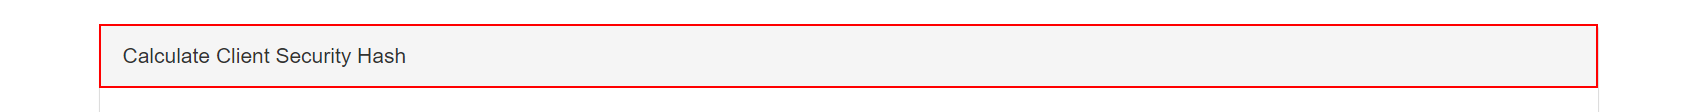
Task: Robotic Enterprise Framework
Workflow: Acme_WebSystem_ClickOnUpdateWorkItem

Step 1 [try]: find the element 'Calculate Client Security Hash' in window 'ACME System 1 - Work Items' (msedge.exe)

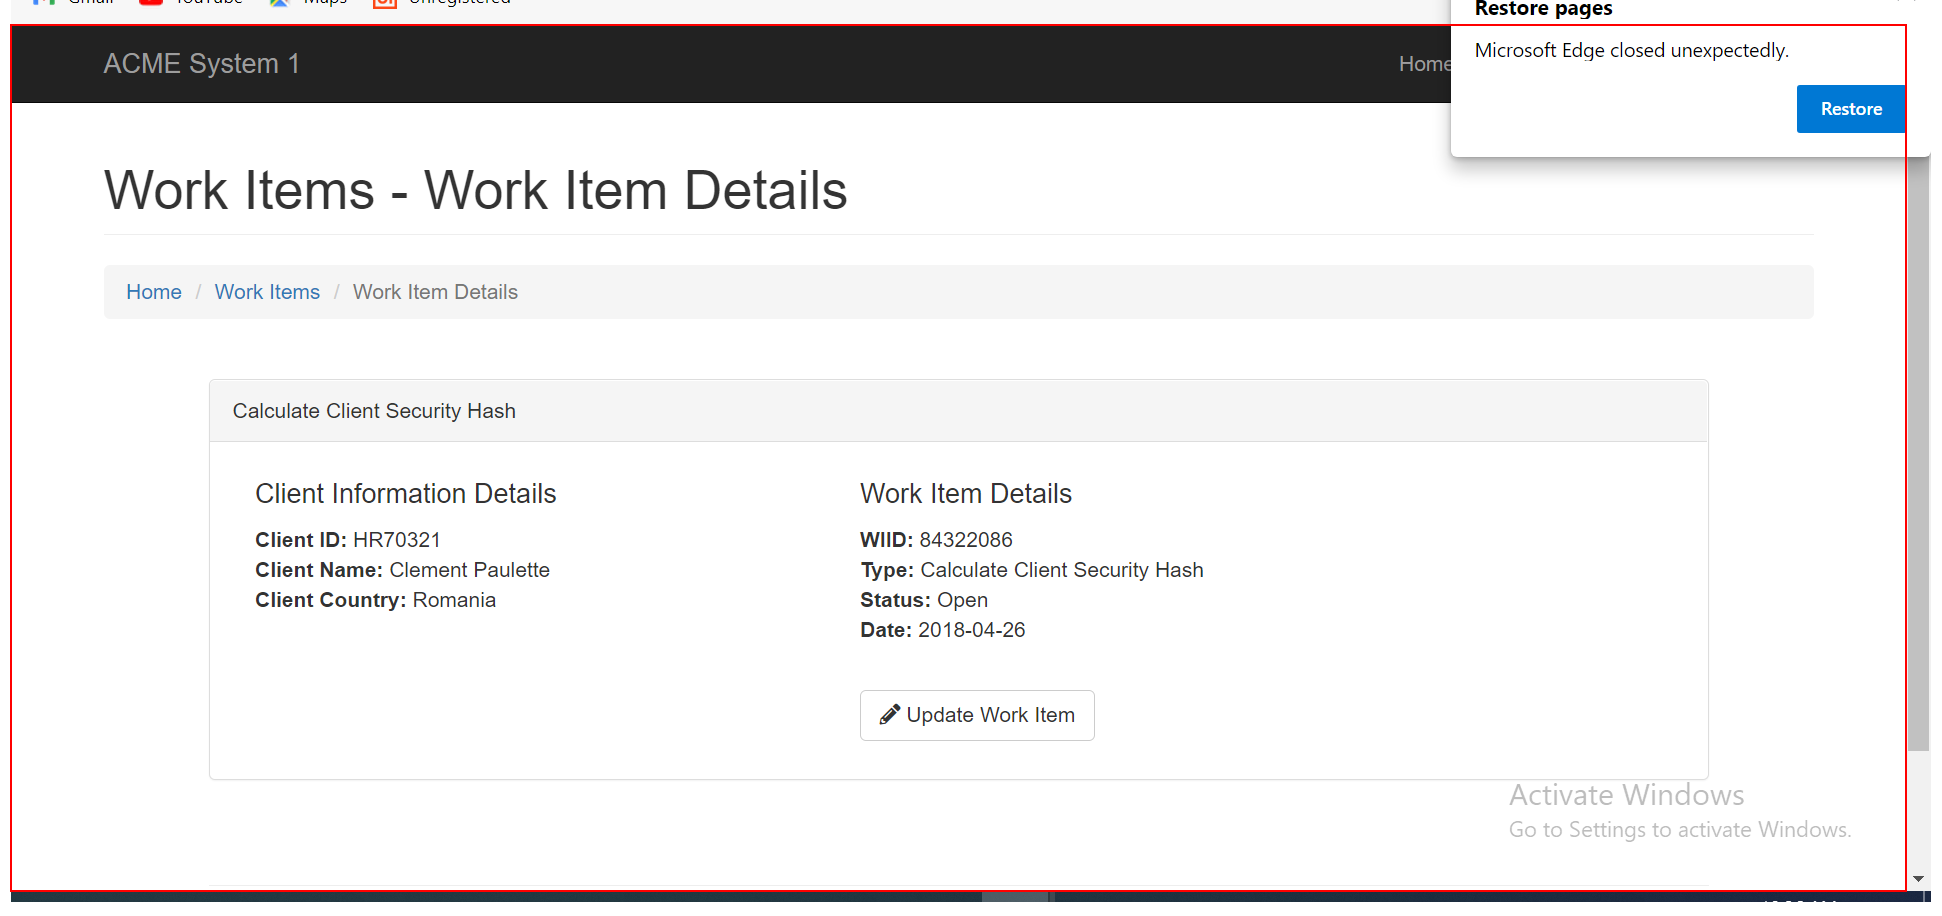
Step 2 [try]: Activate 'BODY' on the page '*Toggle navigation*ACME System 1* Home*Switch to new theme*Log Out*' in window 'ACME System 1 - Work Items' (msedge.exe)

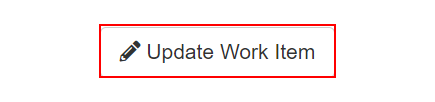
Step 3: click on the push button 'Update Work Item' in window 'ACME System 1 - Work Items - Personal - Microsoft Edge' (msedge.exe)

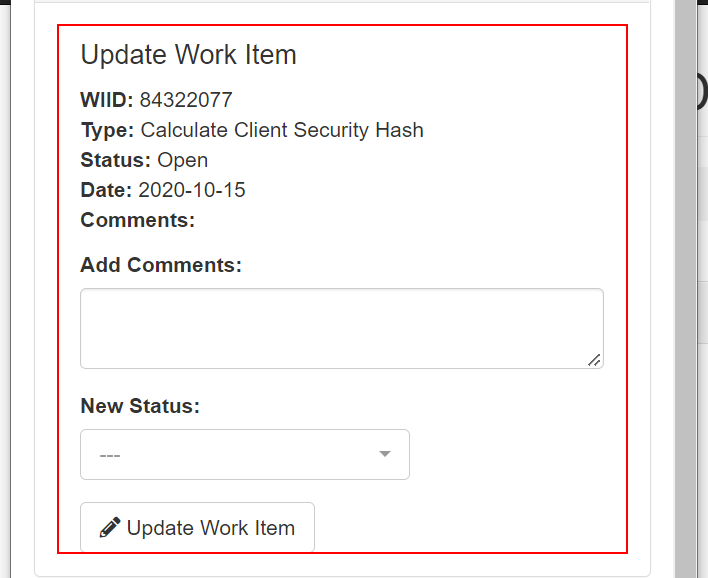
Step 4 [try]: find the element '*Update Work Item*WIID:*Type: Calculate Client Security Hash*Status:*Date: *Comments:* Add Comments:*' in window 'ACME System 1' (msedge.exe)